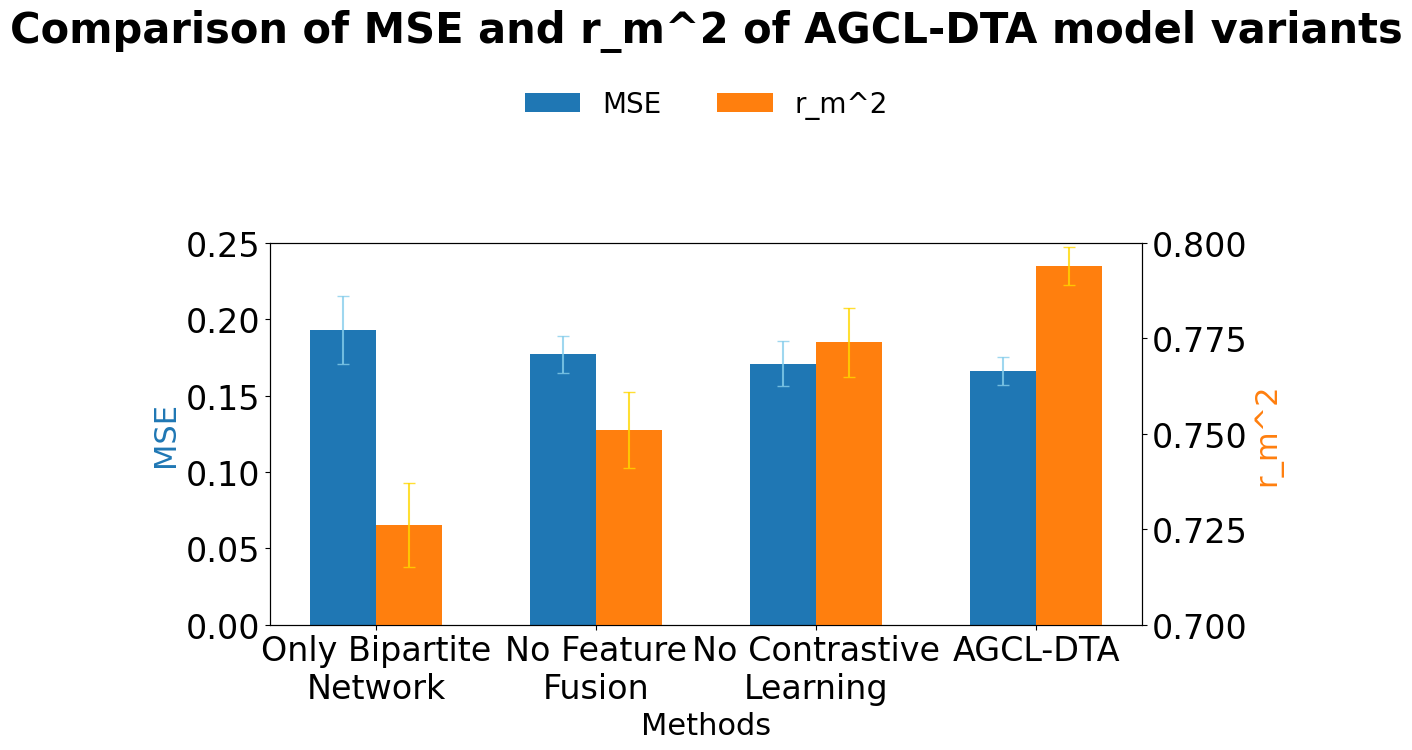

The matplotlib source for this figure:
# import os
# from rdkit import Chem
# from rdkit.Chem import Draw
# output_dir = './SVG'
# motifs = ["C1CC2=C(C=CS2)C3=C1C=NN3"]
# for j, motif in enumerate(motifs):
#     motif_mol = Chem.MolFromSmiles(motif)
#     if motif_mol is not None:
#         # 设置图片尺寸 (宽度, 高度)
#         size = (500, 500)
#         drawer = Draw.MolDraw2DSVG(size[0], size[1])
#         drawer.DrawMolecule(motif_mol)
#         drawer.FinishDrawing()
#         svg = drawer.GetDrawingText().replace('svg:', '')
#         img_path = os.path.join(output_dir, f"test_{motif}.svg")
#         with open(img_path, 'w') as f:
#             f.write(svg)

import matplotlib.pyplot as plt
import numpy as np

# 数据
methods = ["Only Bipartite\nNetwork",
           "No Feature\nFusion",
           "No Contrastive\nLearning",
           "AGCL-DTA"]
mse_data = [0.193, 0.177, 0.171, 0.166]  # MSE
r_m2_data = [0.726, 0.751, 0.774, 0.794]  # R_m^2

# 误差条数据
mse_error = [0.022, 0.012, 0.015, 0.009]
r_m2_error = [0.011, 0.010, 0.009, 0.005]

# 设置样式参数
bar_width = 0.3
x = np.arange(len(methods))  # X轴的位置

# 学术展示配色
colors = ['#1F77B4', '#FF7F0E']  # MSE: 深蓝色, R_m^2: 橙色
error_colors = ['#87CEEB', '#FFD700']  # 柔和误差条颜色

# 设置全局字体大小
plt.rcParams.update({
    'font.size': 30,  # 全局字体大小
    'font.family': 'Times New Roman',  # 字体风格
    'axes.labelsize': 24,  # 坐标轴标签字体大小
    'axes.titlesize': 28,  # 标题字体大小
    'xtick.labelsize': 24,  # X轴刻度字体大小
    'ytick.labelsize': 24,  # Y轴刻度字体大小
    'legend.fontsize': 28  # 图例字体大小
})

# 创建图表
fig, ax1 = plt.subplots(figsize=(12, 8))  # 增大图像尺寸以适配更大的字体

# 绘制MSE条形图
ax1.bar(x - bar_width / 2, mse_data, width=bar_width, color=colors[0], label="MSE", yerr=mse_error,
        error_kw={'ecolor': error_colors[0], 'capsize': 4, 'elinewidth': 1.5, 'alpha': 0.8})
ax1.set_ylabel("MSE", color=colors[0], fontsize=22)
ax1.set_xlabel("Methods", fontsize=22)
ax1.set_xticks(x)
ax1.set_xticklabels(methods)
ax1.set_ylim(0, 0.25)

# 创建第二个Y轴，绘制R_m^2条形图
ax2 = ax1.twinx()
ax2.bar(x + bar_width / 2, r_m2_data, width=bar_width, color=colors[1], label="r_m^2", yerr=r_m2_error,
        error_kw={'ecolor': error_colors[1], 'capsize': 4, 'elinewidth': 1.5, 'alpha': 0.8})
ax2.set_ylabel("r_m^2", color=colors[1], fontsize=22)
ax2.set_ylim(0.7, 0.8)

# 添加标题
fig.suptitle("Comparison of MSE and r_m^2 of AGCL-DTA model variants", y=0.97, fontsize=30, fontweight='bold')

# 显示全局图例
# 调整图例的位置，使其更贴近标题并保持居中
fig.legend(labels=["MSE", "r_m^2"], loc='upper center', fontsize=20, ncol=2, frameon=False, bbox_to_anchor=(0.5, 0.9))

# 调整布局
plt.tight_layout(rect=[0, 0, 1, 0.86])  # 缩减图例和图案的距离，同时避免重叠

# 保存图表为svg格式
plt.savefig("performance_comparison_with_agcl_dta.svg", format='svg', bbox_inches='tight', dpi=300)

# 显示图表
plt.show()
